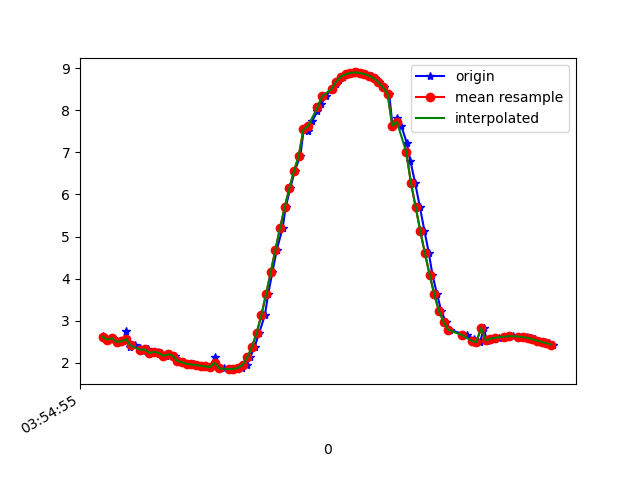

The data file committed next to this chart (first rows):
1618199695880, 895358820227773, 2.6280026, -3.086612, 8.922244
1618199695888, 895358839458543, 2.606, -3.04, 8.945
1618199695903, 895358858689313, 2.549, -3.086, 8.945
1618199695923, 895358877920083, 2.587, -3.087, 8.934
1618199695941, 895358897150853, 2.499, -3.084, 8.96
1618199695966, 895358916381623, 2.507, -3.242, 8.902
1618199695980, 895358935612393, 2.748, -3.159, 8.861
1618199695998, 895358954843163, 2.372, -3.245, 8.938
1618199696017, 895358974073933, 2.413, -3.25, 8.925
1618199696041, 895358993304703, 2.35, -3.223, 8.952
1618199696055, 895359012535473, 2.271, -3.343, 8.928
1618199696075, 895359031766243, 2.318, -3.32, 8.924
1618199696093, 895359050997013, 2.236, -3.298, 8.953
1618199696119, 895359070227783, 2.258, -3.44, 8.894
1618199696132, 895359089458553, 2.236, -3.391, 8.918
1618199696150, 895359108689323, 2.165, -3.386, 8.938
1618199696170, 895359127920093, 2.203, -3.506, 8.882
1618199696192, 895359147150863, 2.17, -3.468, 8.905
1618199696208, 895359166381633, 2.046, -3.464, 8.936
1618199696227, 895359185612403, 2.013, -3.443, 8.952
1618199696251, 895359204843173, 1.974, -3.459, 8.954
1618199696271, 895359224073943, 1.96, -3.468, 8.954
1618199696284, 895359243304713, 1.945, -3.469, 8.957
1618199696303, 895359262535483, 1.93, -3.462, 8.963
1618199696322, 895359281766253, 1.914, -3.459, 8.967
1618199696345, 895359300997023, 1.899, -3.468, 8.967
1618199696360, 895359320227793, 2.135, -3.395, 8.942
1618199696379, 895359339458563, 1.876, -3.485, 8.965
1618199696398, 895359358689333, 1.865, -3.48, 8.97
1618199696421, 895359377920103, 1.853, -3.473, 8.975
1618199696436, 895359397150873, 1.849, -3.468, 8.978
1618199696455, 895359416381643, 1.855, -3.459, 8.98
1618199696477, 895359435612413, 1.878, -3.431, 8.986
1618199696497, 895359454843183, 1.957, -3.362, 8.995
1618199696512, 895359474073953, 2.132, -3.219, 9.007
1618199696531, 895359493304723, 2.385, -2.979, 9.026
1618199696551, 895359512535493, 2.717, -2.669, 9.03
1618199696575, 895359531766263, 3.138, -2.356, 8.98
1618199696589, 895359550997033, 3.631, -2.084, 8.861
1618199696607, 895359570227803, 4.158, -1.818, 8.686
1618199696626, 895359589458573, 4.69, -1.528, 8.468
1618199696651, 895359608801756, 5.209, -1.225, 8.21
1618199696664, 895359628032526, 5.703, -0.9505, 7.913
1618199696684, 895359647263296, 6.157, -0.7236, 7.59
1618199696703, 895359666494066, 6.566, -0.5246, 7.256
1618199696727, 895359685724836, 6.923, -0.3331, 6.929
1618199696741, 895359704955606, 7.545, -0.02874, 6.254
1618199696760, 895359724186376, 7.505, 0.00745, 6.302
1618199696778, 895359743417146, 7.753, 0.1505, 5.992
1618199696800, 895359762647916, 7.976, 0.2827, 5.687
1618199696817, 895359781878686, 8.16, 0.4108, 5.412
1618199696836, 895359801109456, 8.337, 0.5319, 5.124
1618199696861, 895359820340226, 8.503, 0.6493, 4.83
1618199696880, 895359839570996, 8.635, 0.7608, 4.572
1618199696893, 895359858801766, 8.728, 0.8855, 4.368
1618199696911, 895359878032536, 8.797, 1.026, 4.195
1618199696935, 895359897263306, 8.853, 1.151, 4.043
1618199696950, 895359916494076, 8.887, 1.248, 3.936
1618199696968, 895359935724846, 8.898, 1.313, 3.891
1618199696988, 895359954955616, 8.887, 1.359, 3.9
1618199697009, 895359974186386, 8.863, 1.375, 3.95
... 41 more rows
